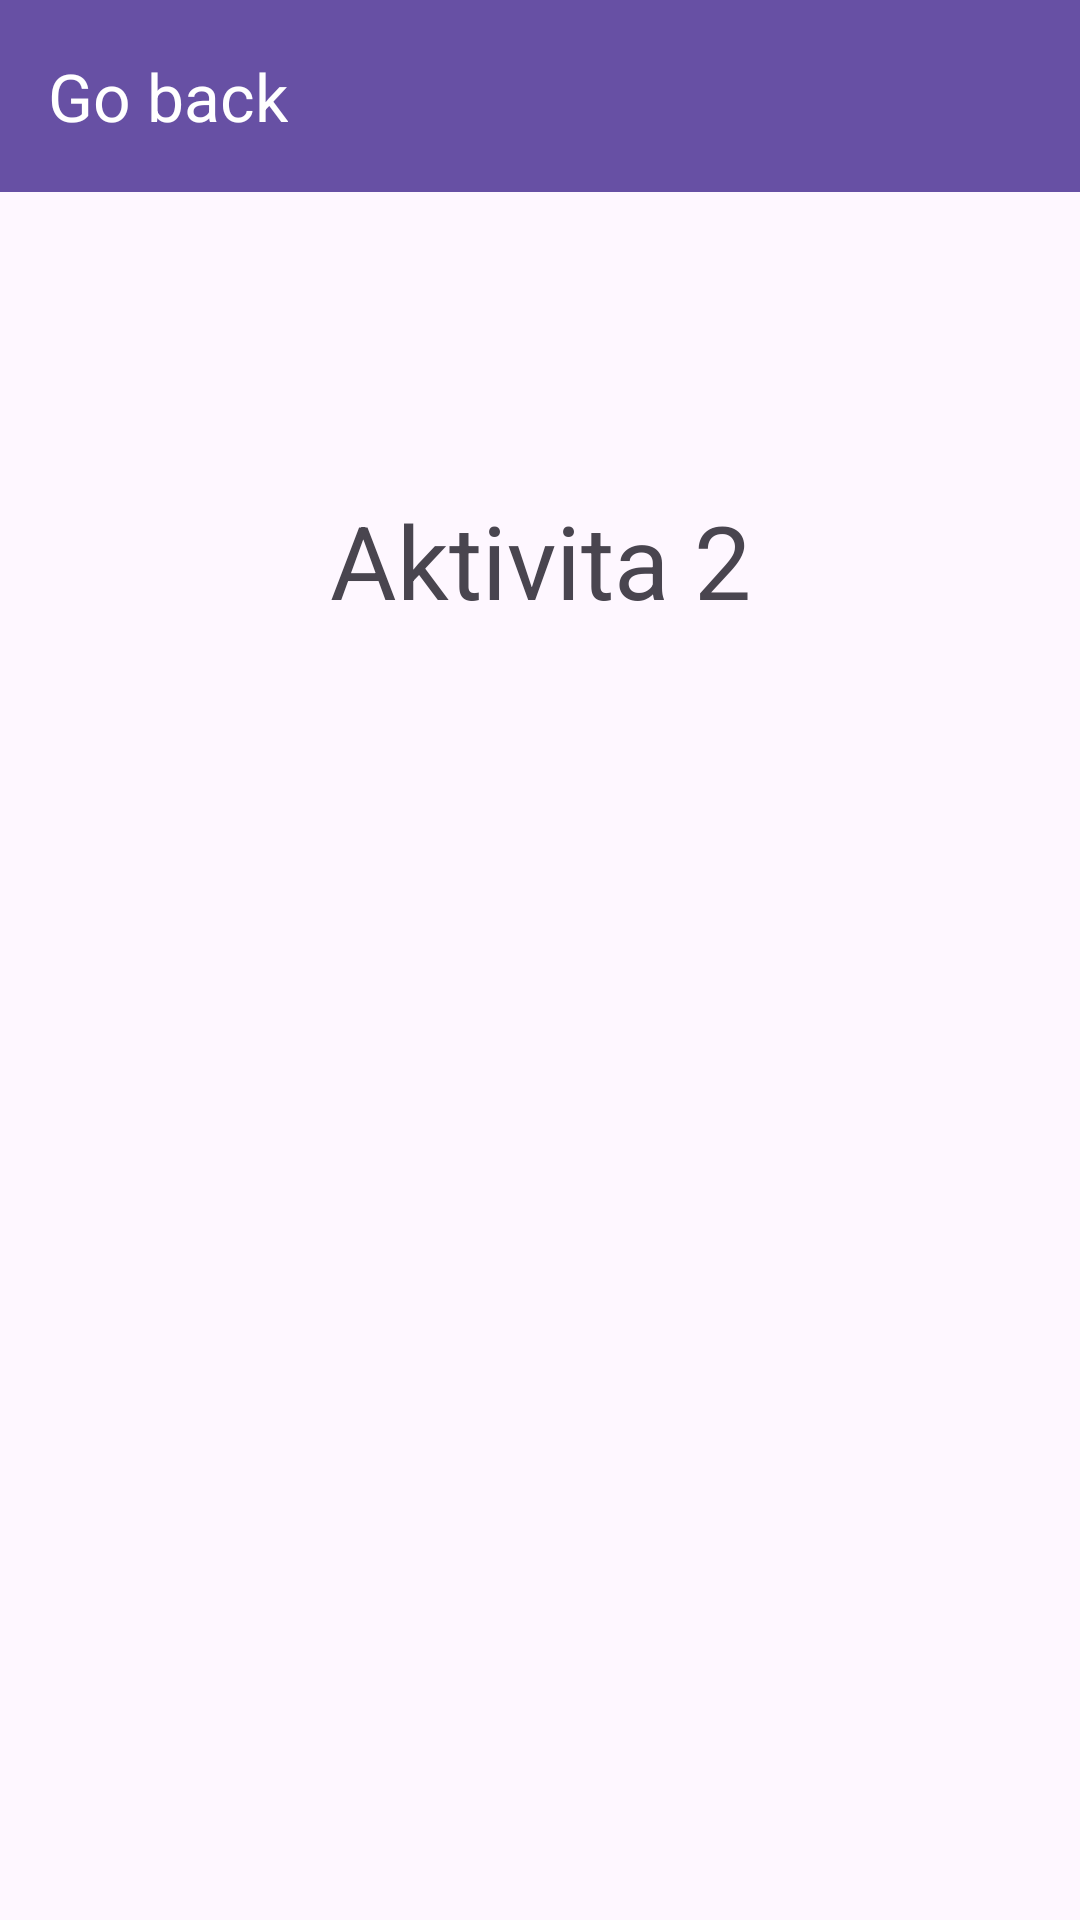

This screen was rendered from an Android layout file. Write that file and the resources it references.
<!-- AndroidManifest.xml: application theme Theme.PractiteForTest -->
<!-- res/layout/activity_main2.xml -->
<?xml version="1.0" encoding="utf-8"?>
<androidx.constraintlayout.widget.ConstraintLayout xmlns:android="http://schemas.android.com/apk/res/android"
    xmlns:app="http://schemas.android.com/apk/res-auto"
    xmlns:tools="http://schemas.android.com/tools"
    android:layout_width="match_parent"
    android:layout_height="match_parent"
    tools:context=".MainActivity2">

    
    
    <androidx.appcompat.widget.Toolbar
        android:id="@+id/toolbar"
        android:layout_width="match_parent"
        android:layout_height="?attr/actionBarSize"
        android:background="?attr/colorPrimary"
        app:title="Go back"
        app:titleTextColor="@android:color/white"
        tools:ignore="MissingConstraints" />

    
    <TextView
        android:id="@+id/textView2"
        android:layout_width="wrap_content"
        android:layout_height="wrap_content"
        android:text="Aktivita 2"
        android:textSize="34sp"
        app:layout_constraintTop_toBottomOf="@id/toolbar"
        app:layout_constraintStart_toStartOf="parent"
        app:layout_constraintEnd_toEndOf="parent"
        android:layout_marginTop="100dp"/>
</androidx.constraintlayout.widget.ConstraintLayout>
<!-- resources referenced by this layout -->
<resources>
  <style name="Theme.PractiteForTest" parent="Base.Theme.PractiteForTest" />
  <style name="Base.Theme.PractiteForTest" parent="Theme.Material3.DayNight.NoActionBar">
          
          
      </style>
</resources>
